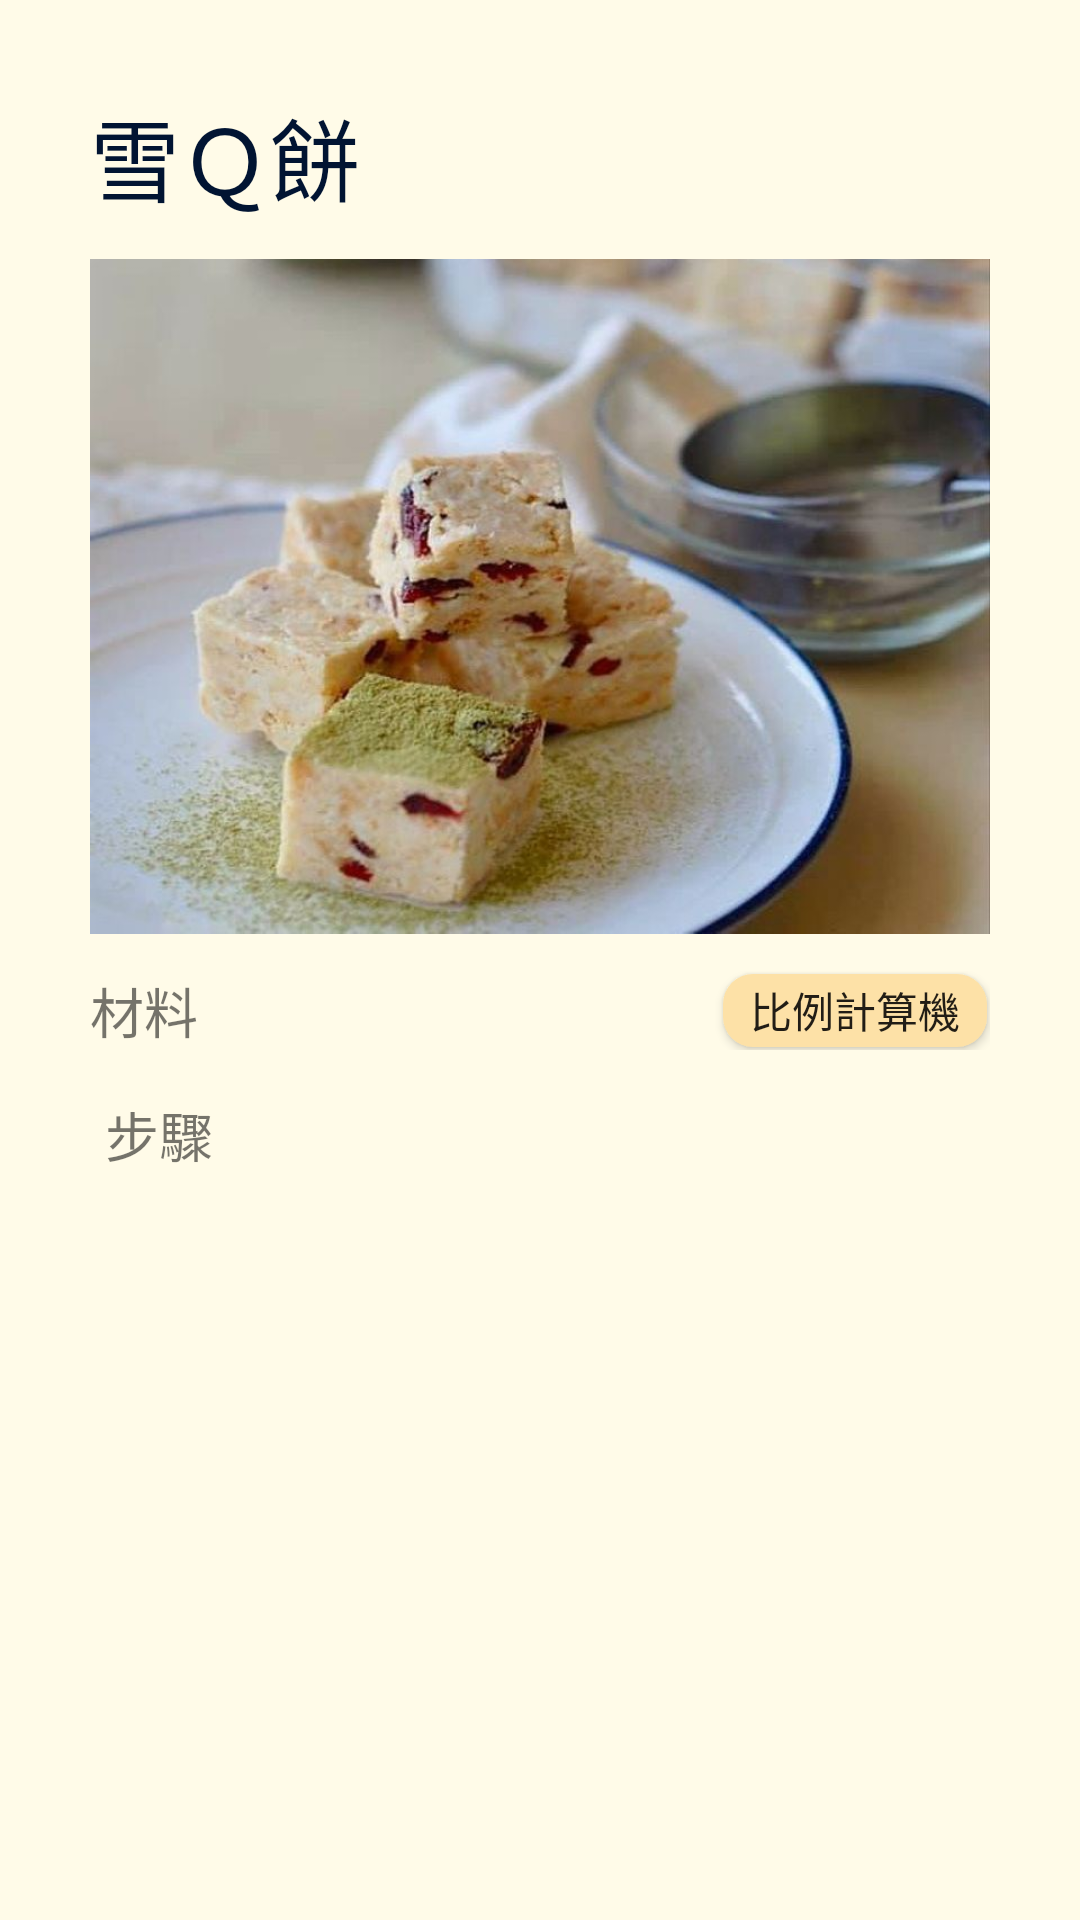

This screen was rendered from an Android layout file. Write that file and the resources it references.
<!-- AndroidManifest.xml: application theme AppTheme.NoActionBar -->
<!-- res/layout/activity_item5.xml -->
<?xml version="1.0" encoding="utf-8"?>
<RelativeLayout xmlns:android="http://schemas.android.com/apk/res/android"
    xmlns:app="http://schemas.android.com/apk/res-auto"
    xmlns:tools="http://schemas.android.com/tools"
    android:layout_width="match_parent"
    android:layout_height="match_parent"
    android:background="@color/background"
    android:padding="30dp"
    tools:context=".item1"
    android:gravity="top">
    <ScrollView
        android:layout_width="match_parent"
        android:layout_height="fill_parent"
        android:scrollbars="none">
        <LinearLayout
            android:layout_width="match_parent"
            android:layout_height="wrap_content"
            android:orientation="vertical"
            android:gravity="top">
            <TextView
                android:layout_width="match_parent"
                android:layout_height="wrap_content"
                android:textSize="30dp"
                android:textColor="#011432"
                android:text="雪Ｑ餅"/>

            <ImageView
                android:layout_width="300dp"
                android:layout_height="250dp"
                android:src="@drawable/qcookie"
                android:layout_gravity="center|center_vertical"/>

            <LinearLayout
                android:layout_width="match_parent"
                android:layout_height="wrap_content"
                android:orientation="horizontal">
                <TextView
                    android:layout_below="@+id/L1"
                    android:layout_width="wrap_content"
                    android:layout_height="wrap_content"
                    android:text="材料"
                    android:textSize="18dp" />

                <LinearLayout
                    android:layout_width="match_parent"
                    android:layout_height="match_parent"
                    android:orientation="vertical">
                    <Button
                        android:id="@+id/cal"
                        android:layout_width="wrap_content"
                        android:layout_height="wrap_content"
                        android:layout_margin="1dp"
                        android:background="@drawable/round"
                        android:layout_gravity="right|center_vertical"
                        android:text="比例計算機"/>
                </LinearLayout>

            </LinearLayout>

            <LinearLayout
                android:layout_width="match_parent"
                android:layout_height="match_parent"
                android:orientation="horizontal"
                android:padding="5dp"
                android:gravity="top">
                <ListView
                    android:id="@+id/lv1"
                    android:layout_weight="2"
                    android:layout_width="0dp"
                    android:layout_height="match_parent"
                    android:listSelector="@color/background"/>

                <ListView
                    android:id="@+id/lv2"
                    android:layout_weight="1"
                    android:layout_width="0dp"
                    android:layout_height="match_parent"
                    android:listSelector="@color/background"/>
            </LinearLayout>

            <TextView
                android:layout_width="wrap_content"
                android:layout_height="wrap_content"
                android:layout_margin="5dp"
                android:text="步驟"
                android:textSize="18dp" />

            <LinearLayout
                android:layout_width="match_parent"
                android:layout_height="wrap_content"
                android:orientation="horizontal"
                android:padding="5dp"
                android:gravity="top">
                <ListView
                    android:id="@+id/lv3"
                    android:layout_weight="1"
                    android:layout_width="0dp"
                    android:layout_height="match_parent"
                    android:listSelector="@color/background"
                    android:divider="@null" />

                <ListView
                    android:id="@+id/lv4"
                    android:layout_weight="4"
                    android:layout_width="0dp"
                    android:layout_height="match_parent"
                    android:listSelector="@color/background"
                    android:divider="@null"/>
            </LinearLayout>

        </LinearLayout>

    </ScrollView>

</RelativeLayout>
<!-- resources referenced by this layout -->
<resources>
  <color name="background">#FFFBE8</color>
  <!-- drawable qcookie: jpeg bitmap (drawable, 53800 bytes) -->
  <!-- drawable round (drawable-v24) -->
  <?xml version="1.0" encoding="utf-8"?>
  <shape xmlns:android="http://schemas.android.com/apk/res/android">
      <corners android:radius="10dp" />
      <solid android:color="@color/card" />
  </shape>
  <style name="AppTheme.NoActionBar" parent="AppTheme">
          <item name="windowNoTitle">true</item>
          <item name="windowActionBar">false</item>
          <item name="android:windowFullscreen">false</item>
      </style>
  <color name="card">#FDE1A7</color>
  <style name="AppTheme" parent="Theme.AppCompat.Light.DarkActionBar">
          
          <item name="colorPrimary">@color/colorPrimary</item>
          <item name="colorPrimaryDark">@color/colorPrimaryDark</item>
          <item name="colorAccent">@color/colorAccent</item>
      </style>
  <color name="colorPrimary">#ffdb80</color>
  <color name="colorPrimaryDark">#ffdb80</color>
  <color name="colorAccent">#03DAC5</color>
</resources>
